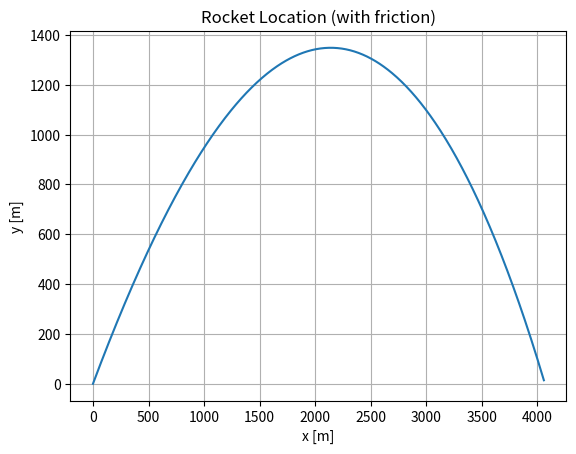

Here is the Python script that generated this plot:
import math

import matplotlib.pyplot as plt
import numpy as np
import scipy.integrate as sp


def df_void(t, x):
    x, y, v_x, v_y = x
    return v_x, v_y, 0, -9.81


def df_grar(t, x):
    rho = 1.184
    m = 35
    c = 0.4
    g = -9.81
    A = math.pi * 0.001125
    x, y, v_x, v_y = x

    mekadem = (c * A * rho * math.sqrt(v_x ** 2 + v_y ** 2)) / m
    new_v_x = -mekadem * v_x
    new_v_y = g - mekadem * v_x
    return v_x, v_y, new_v_x, new_v_y


def deg_2_rad(deg):
    return deg * math.pi / 180.0


def rocket_void(x_0, v_0, angle, save_file=True):
    t = np.linspace(0, 50, 1000)
    start_params = [x_0, 0, v_0 * math.cos(deg_2_rad(angle)), v_0 * math.sin(deg_2_rad(angle))]
    r = sp.odeint(df_void, start_params, t, tfirst=True)
    r = np.ndarray.transpose(r)

    t_star = np.argmin([abs(a) for a in r[1][1:]])

    r = [row[:t_star] for row in r]

    plt.figure()
    plt.plot(r[0], r[1])
    plt.title("Rocket Location")
    plt.xlabel('x [m]')
    plt.ylabel('y [m]')
    plt.grid()
    if save_file:
        plt.savefig(f'rocket_void_v_0_{v_0}_angle_{angle}.pdf', dpi=200, bbox_inches='tight')

    return r


def rocket_with_grar(v_0, angle, save_file=True):
    t = np.linspace(0, 50, 1000)
    start_params = [0, 0, v_0 * math.cos(deg_2_rad(angle)), v_0 * math.sin(deg_2_rad(angle))]
    r = sp.odeint(df_grar, start_params, t, tfirst=True)
    r = np.ndarray.transpose(r)

    t_star = np.argmin([abs(a) for a in r[1][1:]])

    r = [row[:t_star] for row in r]

    plt.figure()
    plt.plot(r[0], r[1])
    plt.title("Rocket Location (with friction)");
    plt.xlabel('x [m]')
    plt.ylabel('y [m]')
    plt.grid()
    if save_file:
        plt.savefig(f'rocket_friction_v_0_{v_0}_angle_{angle}.pdf', dpi=200, bbox_inches='tight')

    return r


if __name__ == "__main__":
    # rocket_void(225,50)
    rocket_with_grar(225, 50)
